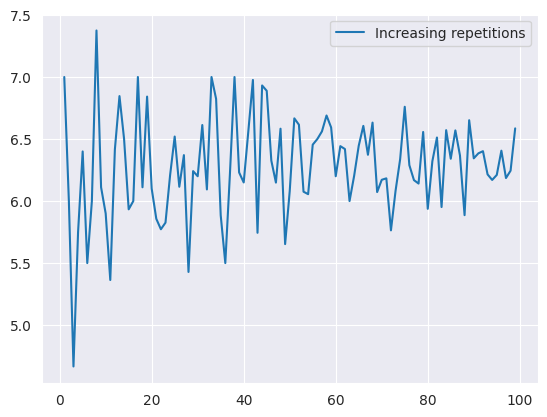
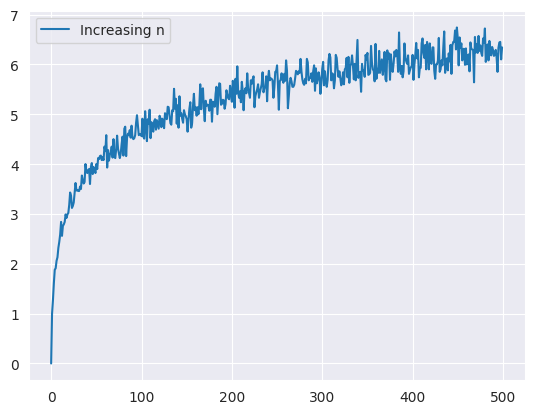

The matplotlib source for these figures, in order:
'''
random walk, where every step is randomly jumping between current position and the end.
'''

import random
import matplotlib.pyplot as plt
import seaborn as sns
sns.set_style("darkgrid")

# parameters
end_pos = 500
max_reps = 100


# Here, we do max_reps of a river of length end_pos

# container for results
count = []

# loop
for x in range(max_reps):
    current_pos = 0
    steps = 0
    while current_pos < end_pos:
        current_pos = random.randint(current_pos + 1, end_pos + 1)
        steps = steps + 1
    count.append(steps)
print('Average of', len(count), 'jumps is', sum(count) / len(count))
# print(count)


# Here, we fix the length of the river at end_pos, and increase
# repetitions upto max_reps

# containers for graphs
n = []
mean1 = []

temp_1 = 1

while temp_1 < max_reps:

    # container for results
    count = []

    # loop
    for temp_2 in range(temp_1):
        current_pos = 0
        steps = 0
        while current_pos < end_pos:
            current_pos = random.randint(current_pos + 1, end_pos + 1)
            steps = steps + 1
        count.append(steps)
    mean1.append(sum(count) / len(count))
    n.append(temp_1)
    temp_1 = temp_1 + 1


plt.figure()
plt.legend(
    plt.plot(n, mean1),
    ['Increasing repetitions']
)
# plt.show()

# Here, we do max_reps of rivers of increasing width, upto end_pos

# containers for graphs
length = []
mean2 = []

temp_1 = 1

for temp_1 in range(end_pos):

    # container for results
    count = []

    # loop
    for temp_2 in range(max_reps):
        current_pos = 0
        steps = 0
        while current_pos < temp_1:
            current_pos = random.randint(current_pos + 1, temp_1 + 1)
            steps = steps + 1
        count.append(steps)
    mean2.append(sum(count) / len(count))
    length.append(temp_1)


plt.figure()
plt.legend(
    plt.plot(length, mean2),
    ['Increasing n']
)
# plt.show()
